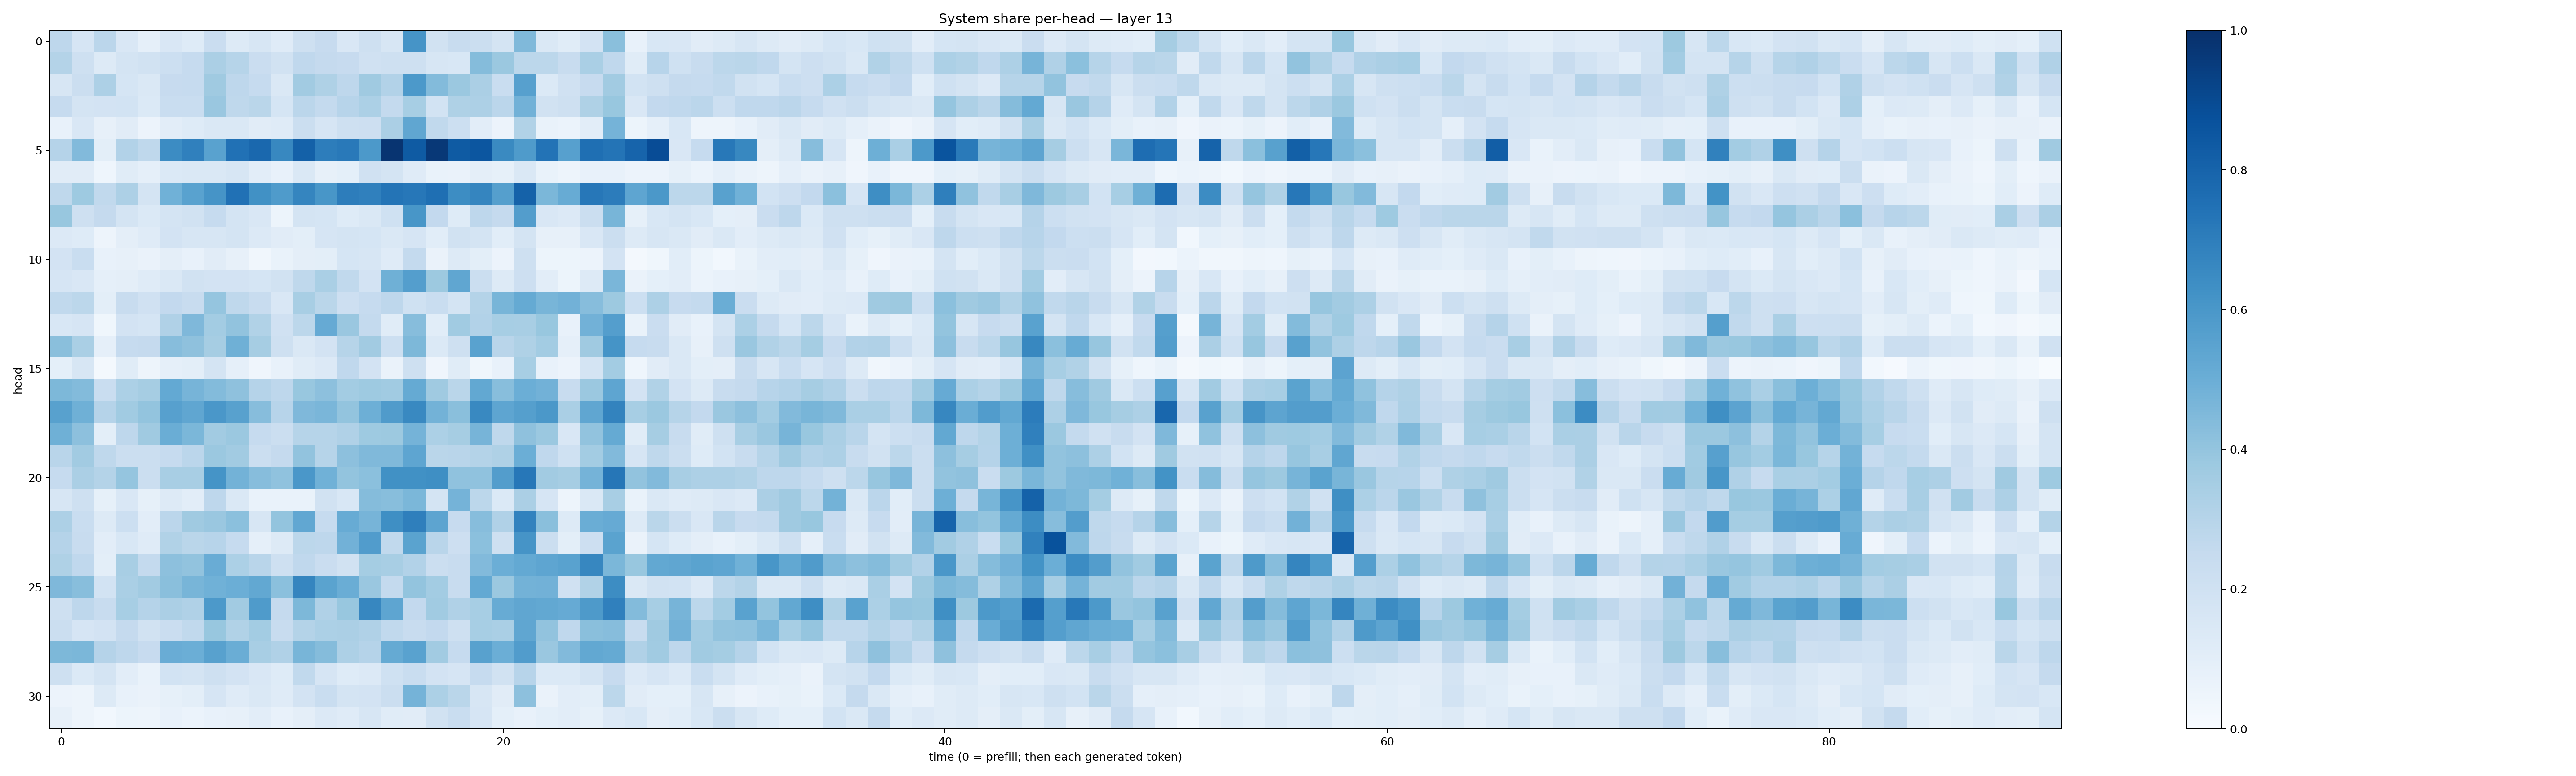

Data behind this chart, as committed beside it:
0.27534413, 0.16450357, 0.28456506, 0.15168375, 0.0867753, 0.15091287, 0.123040706, 0.230276, 0.13135026, 0.16312048, 0.117259, 0.20990403, 0.24420807, 0.14859724, 0.20350179, 0.15627427, 0.6113634, 0.19248578, 0.24134815, 0.21902452, 0.17749047, 0.44863385, 0.14488792, 0.11361158
0.3081, 0.2092, 0.1301, 0.1759, 0.188, 0.2171, 0.2497, 0.335, 0.2983, 0.2272, 0.1953, 0.2666, 0.2503, 0.2461, 0.1977, 0.2097, 0.2094, 0.1565, 0.1542, 0.436, 0.3789, 0.2779, 0.2786, 0.2348
0.1621, 0.2197, 0.3265, 0.1711, 0.1409, 0.2427, 0.2473, 0.3698, 0.2748, 0.2489, 0.1413, 0.3611, 0.324, 0.2754, 0.3686, 0.3119, 0.5928, 0.4384, 0.3809, 0.3348, 0.2333, 0.559, 0.1382, 0.1983
0.2496, 0.1733, 0.1819, 0.1838, 0.1395, 0.2324, 0.2308, 0.3831, 0.2726, 0.287, 0.1694, 0.2837, 0.2551, 0.2943, 0.3301, 0.2564, 0.3461, 0.1871, 0.3223, 0.3278, 0.2851, 0.4841, 0.1925, 0.2067
0.07625, 0.1496, 0.08184, 0.1118, 0.05854, 0.1022, 0.1224, 0.1411, 0.1451, 0.1116, 0.1179, 0.2224, 0.1646, 0.2046, 0.2129, 0.3349, 0.5348, 0.2651, 0.2187, 0.1025, 0.05531, 0.3158, 0.06947, 0.06162
0.3008, 0.4443, 0.09913, 0.3118, 0.2733, 0.647, 0.6884, 0.5545, 0.7492, 0.784, 0.6614, 0.8108, 0.7011, 0.7176, 0.5932, 0.981, 0.8353, 0.9656, 0.8324, 0.8552, 0.6536, 0.5829, 0.7418, 0.5622
0.1126, 0.1114, 0.04464, 0.1167, 0.08678, 0.1371, 0.1457, 0.1435, 0.1586, 0.1019, 0.07694, 0.1452, 0.07902, 0.08993, 0.1986, 0.1761, 0.1202, 0.0681, 0.06427, 0.09448, 0.08329, 0.147, 0.06888, 0.04842
0.2695, 0.3742, 0.263, 0.3257, 0.1755, 0.4864, 0.5544, 0.6121, 0.7461, 0.6275, 0.5843, 0.6686, 0.6052, 0.7008, 0.6886, 0.7377, 0.7229, 0.7566, 0.6411, 0.6698, 0.5657, 0.8067, 0.4578, 0.5097
0.3902, 0.2071, 0.2529, 0.1779, 0.1379, 0.1751, 0.1904, 0.2462, 0.1756, 0.1493, 0.05115, 0.1758, 0.1687, 0.1249, 0.1452, 0.2019, 0.6022, 0.2612, 0.1228, 0.2739, 0.2505, 0.5722, 0.1495, 0.1341
0.134, 0.123, 0.04735, 0.09473, 0.119, 0.181, 0.1639, 0.1607, 0.1772, 0.1363, 0.1121, 0.09915, 0.166, 0.1778, 0.171, 0.1426, 0.1675, 0.1065, 0.1925, 0.1747, 0.1059, 0.1724, 0.08156, 0.07886
0.1834, 0.2317, 0.07232, 0.0785, 0.06369, 0.09705, 0.07563, 0.1117, 0.08052, 0.03428, 0.06907, 0.09389, 0.09851, 0.1689, 0.1578, 0.1198, 0.2547, 0.0631, 0.1313, 0.1016, 0.05855, 0.2043, 0.0511, 0.05115
0.1656, 0.1497, 0.08747, 0.09386, 0.1205, 0.1479, 0.1892, 0.1811, 0.1824, 0.1687, 0.1893, 0.2727, 0.3371, 0.2645, 0.1815, 0.4887, 0.5693, 0.3759, 0.5315, 0.2238, 0.1288, 0.214, 0.1048, 0.05433
0.2628, 0.2782, 0.1005, 0.2408, 0.1981, 0.2598, 0.2372, 0.3974, 0.2705, 0.239, 0.1508, 0.3424, 0.2872, 0.2118, 0.2485, 0.276, 0.2009, 0.2329, 0.1785, 0.3068, 0.4675, 0.5159, 0.4656, 0.4805
0.1551, 0.1646, 0.03683, 0.1812, 0.1707, 0.3179, 0.4516, 0.3563, 0.4025, 0.3137, 0.1982, 0.2809, 0.515, 0.383, 0.2554, 0.1152, 0.4314, 0.1075, 0.3663, 0.3094, 0.3441, 0.3414, 0.3889, 0.07069
0.423, 0.3362, 0.08621, 0.2492, 0.2502, 0.4327, 0.4122, 0.3496, 0.4902, 0.3494, 0.2077, 0.1409, 0.18, 0.2982, 0.36, 0.2178, 0.4553, 0.1387, 0.2054, 0.5519, 0.2907, 0.3208, 0.3576, 0.08769
0.09107, 0.1611, 0.02263, 0.1154, 0.048, 0.08795, 0.101, 0.1752, 0.08978, 0.04169, 0.0744, 0.1172, 0.1351, 0.2675, 0.1809, 0.06462, 0.2049, 0.04061, 0.1136, 0.03523, 0.07204, 0.3461, 0.07441, 0.05781
0.4569, 0.4385, 0.2335, 0.3294, 0.3497, 0.5198, 0.4692, 0.4397, 0.4102, 0.302, 0.2764, 0.3899, 0.4161, 0.3585, 0.374, 0.3648, 0.5156, 0.3706, 0.2852, 0.525, 0.4272, 0.4979, 0.4812, 0.2414
0.5561, 0.4913, 0.3034, 0.3661, 0.3997, 0.5621, 0.5313, 0.5997, 0.5559, 0.4316, 0.2957, 0.4524, 0.4634, 0.4003, 0.4955, 0.582, 0.6589, 0.48, 0.4247, 0.6563, 0.5389, 0.5654, 0.5962, 0.3397
0.4886, 0.4177, 0.09871, 0.276, 0.3679, 0.5037, 0.4586, 0.3621, 0.3812, 0.2468, 0.2237, 0.2997, 0.3007, 0.3201, 0.3717, 0.3772, 0.4739, 0.3299, 0.3485, 0.4695, 0.2696, 0.4111, 0.3801, 0.1487
0.2909, 0.3631, 0.271, 0.2203, 0.219, 0.2465, 0.2828, 0.3814, 0.3621, 0.226, 0.2509, 0.4029, 0.3007, 0.4154, 0.4456, 0.4486, 0.5385, 0.2872, 0.2917, 0.3054, 0.3219, 0.4963, 0.2665, 0.2001
0.2472, 0.3324, 0.3058, 0.3958, 0.2235, 0.3423, 0.3435, 0.6166, 0.4772, 0.4298, 0.4093, 0.6009, 0.4883, 0.3993, 0.4189, 0.6279, 0.6282, 0.6341, 0.4092, 0.4076, 0.5728, 0.7244, 0.3627, 0.3515
0.1583, 0.2065, 0.08338, 0.1493, 0.08498, 0.1305, 0.1048, 0.277, 0.1464, 0.06695, 0.06887, 0.06801, 0.1899, 0.1556, 0.4343, 0.4287, 0.457, 0.1736, 0.4743, 0.2811, 0.1383, 0.3352, 0.1665, 0.04914
0.3255, 0.233, 0.1255, 0.2178, 0.1048, 0.2851, 0.3707, 0.3844, 0.4205, 0.1622, 0.3999, 0.5288, 0.249, 0.5109, 0.4701, 0.6358, 0.6926, 0.5416, 0.2445, 0.4313, 0.3198, 0.6833, 0.423, 0.1321
0.3011, 0.2404, 0.102, 0.1556, 0.1203, 0.3155, 0.2885, 0.296, 0.2477, 0.08759, 0.127, 0.2779, 0.276, 0.4821, 0.5767, 0.263, 0.5491, 0.2922, 0.2146, 0.4195, 0.2041, 0.612, 0.2188, 0.09852
0.3206, 0.2686, 0.1001, 0.34, 0.2561, 0.4157, 0.4056, 0.5044, 0.3291, 0.2913, 0.2043, 0.2693, 0.2267, 0.1938, 0.3538, 0.3412, 0.309, 0.2219, 0.2351, 0.4415, 0.4983, 0.5198, 0.5368, 0.5512
0.4509, 0.4295, 0.1851, 0.3368, 0.3605, 0.4223, 0.4684, 0.4858, 0.4996, 0.5272, 0.4186, 0.6683, 0.5508, 0.5027, 0.385, 0.255, 0.3993, 0.3572, 0.2409, 0.5221, 0.3808, 0.4795, 0.4837, 0.1974
0.208, 0.2752, 0.2398, 0.3456, 0.3011, 0.334, 0.3171, 0.5932, 0.3598, 0.584, 0.2513, 0.4552, 0.3173, 0.3905, 0.6668, 0.5356, 0.261, 0.3649, 0.3189, 0.3438, 0.5109, 0.5333, 0.5257, 0.5155
0.219, 0.1647, 0.1833, 0.2506, 0.1906, 0.2284, 0.2648, 0.3876, 0.3141, 0.3574, 0.2416, 0.306, 0.3319, 0.3327, 0.3185, 0.2648, 0.2384, 0.259, 0.204, 0.3463, 0.3376, 0.5339, 0.4051, 0.2664
0.4537, 0.4608, 0.3019, 0.2758, 0.2425, 0.507, 0.4977, 0.5563, 0.5032, 0.3437, 0.3178, 0.4673, 0.4338, 0.3266, 0.3031, 0.5179, 0.5514, 0.3599, 0.2474, 0.5568, 0.4976, 0.5772, 0.3866, 0.4439
0.209, 0.1383, 0.1795, 0.105, 0.06774, 0.184, 0.1725, 0.2088, 0.1832, 0.1494, 0.1238, 0.2652, 0.1652, 0.1235, 0.1353, 0.2029, 0.2311, 0.1834, 0.1676, 0.2482, 0.1914, 0.2969, 0.1396, 0.1397
0.0575, 0.04808, 0.1254, 0.07611, 0.06267, 0.08416, 0.1007, 0.1663, 0.1172, 0.1469, 0.1206, 0.1826, 0.2337, 0.1748, 0.1813, 0.2198, 0.4736, 0.3289, 0.2879, 0.1596, 0.1095, 0.4167, 0.06402, 0.1025
0.07913, 0.04889, 0.02811, 0.05297, 0.0469, 0.07339, 0.05953, 0.07512, 0.0792, 0.1022, 0.07751, 0.09605, 0.1339, 0.1187, 0.1615, 0.1169, 0.1114, 0.191, 0.2311, 0.1674, 0.09345, 0.07759, 0.09136, 0.1041
